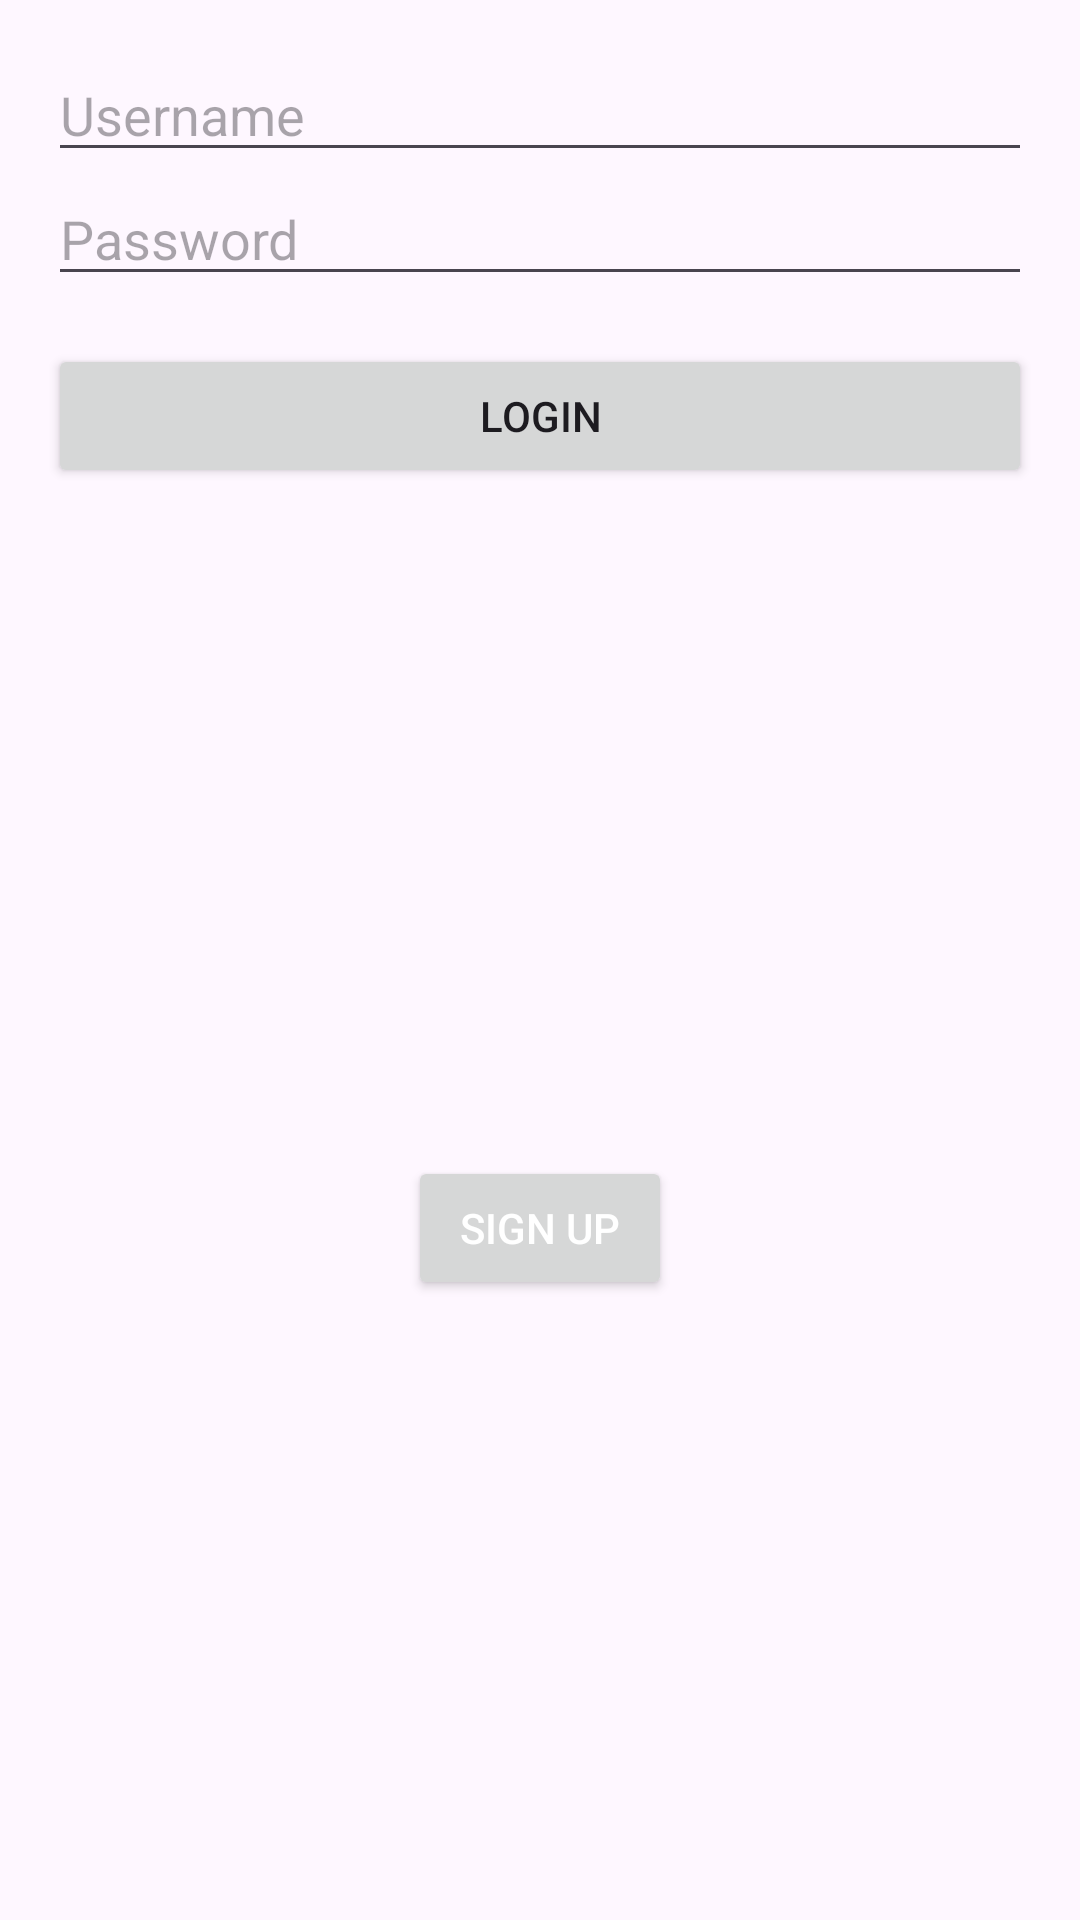

Android layout source for this screen:
<!-- AndroidManifest.xml: application theme Theme.FinanceCalculator -->
<!-- res/layout/activity_login.xml -->
<?xml version="1.0" encoding="utf-8"?>
<androidx.constraintlayout.widget.ConstraintLayout xmlns:android="http://schemas.android.com/apk/res/android"
    xmlns:app="http://schemas.android.com/apk/res-auto"
    android:layout_width="match_parent"
    android:layout_height="match_parent">

    <LinearLayout
        android:id="@+id/linearLayout"
        android:layout_width="match_parent"
        android:layout_height="wrap_content"
        android:orientation="vertical"
        android:padding="16dp"
        android:layout_marginTop="16dp"
        android:gravity="center">

        <EditText
            android:id="@+id/et_username"
            android:layout_width="match_parent"
            android:layout_height="wrap_content"
            android:hint="Username"
            android:inputType="textPersonName" />

        <EditText
            android:id="@+id/et_password"
            android:layout_width="match_parent"
            android:layout_height="wrap_content"
            android:hint="Password"
            android:inputType="textPassword" />

        <Button
            android:id="@+id/btn_login"
            android:layout_width="match_parent"
            android:layout_height="wrap_content"
            android:text="Login"
            android:layout_marginTop="16dp" />

    </LinearLayout>

    <Button
        android:id="@+id/btn_signup"
        android:layout_width="wrap_content"
        android:layout_height="wrap_content"
        android:text="Sign Up"
        android:textColor="@color/white"
        app:layout_constraintTop_toBottomOf="@id/linearLayout"
        app:layout_constraintBottom_toBottomOf="parent"
        app:layout_constraintStart_toStartOf="parent"
        app:layout_constraintEnd_toEndOf="parent" />

</androidx.constraintlayout.widget.ConstraintLayout>
<!-- resources referenced by this layout -->
<resources>
  <color name="white">#FFFFFFFF</color>
  <style name="Theme.FinanceCalculator" parent="Base.Theme.FinanceCalculator" />
  <style name="Base.Theme.FinanceCalculator" parent="Theme.Material3.DayNight.NoActionBar">
          
          
      </style>
</resources>
